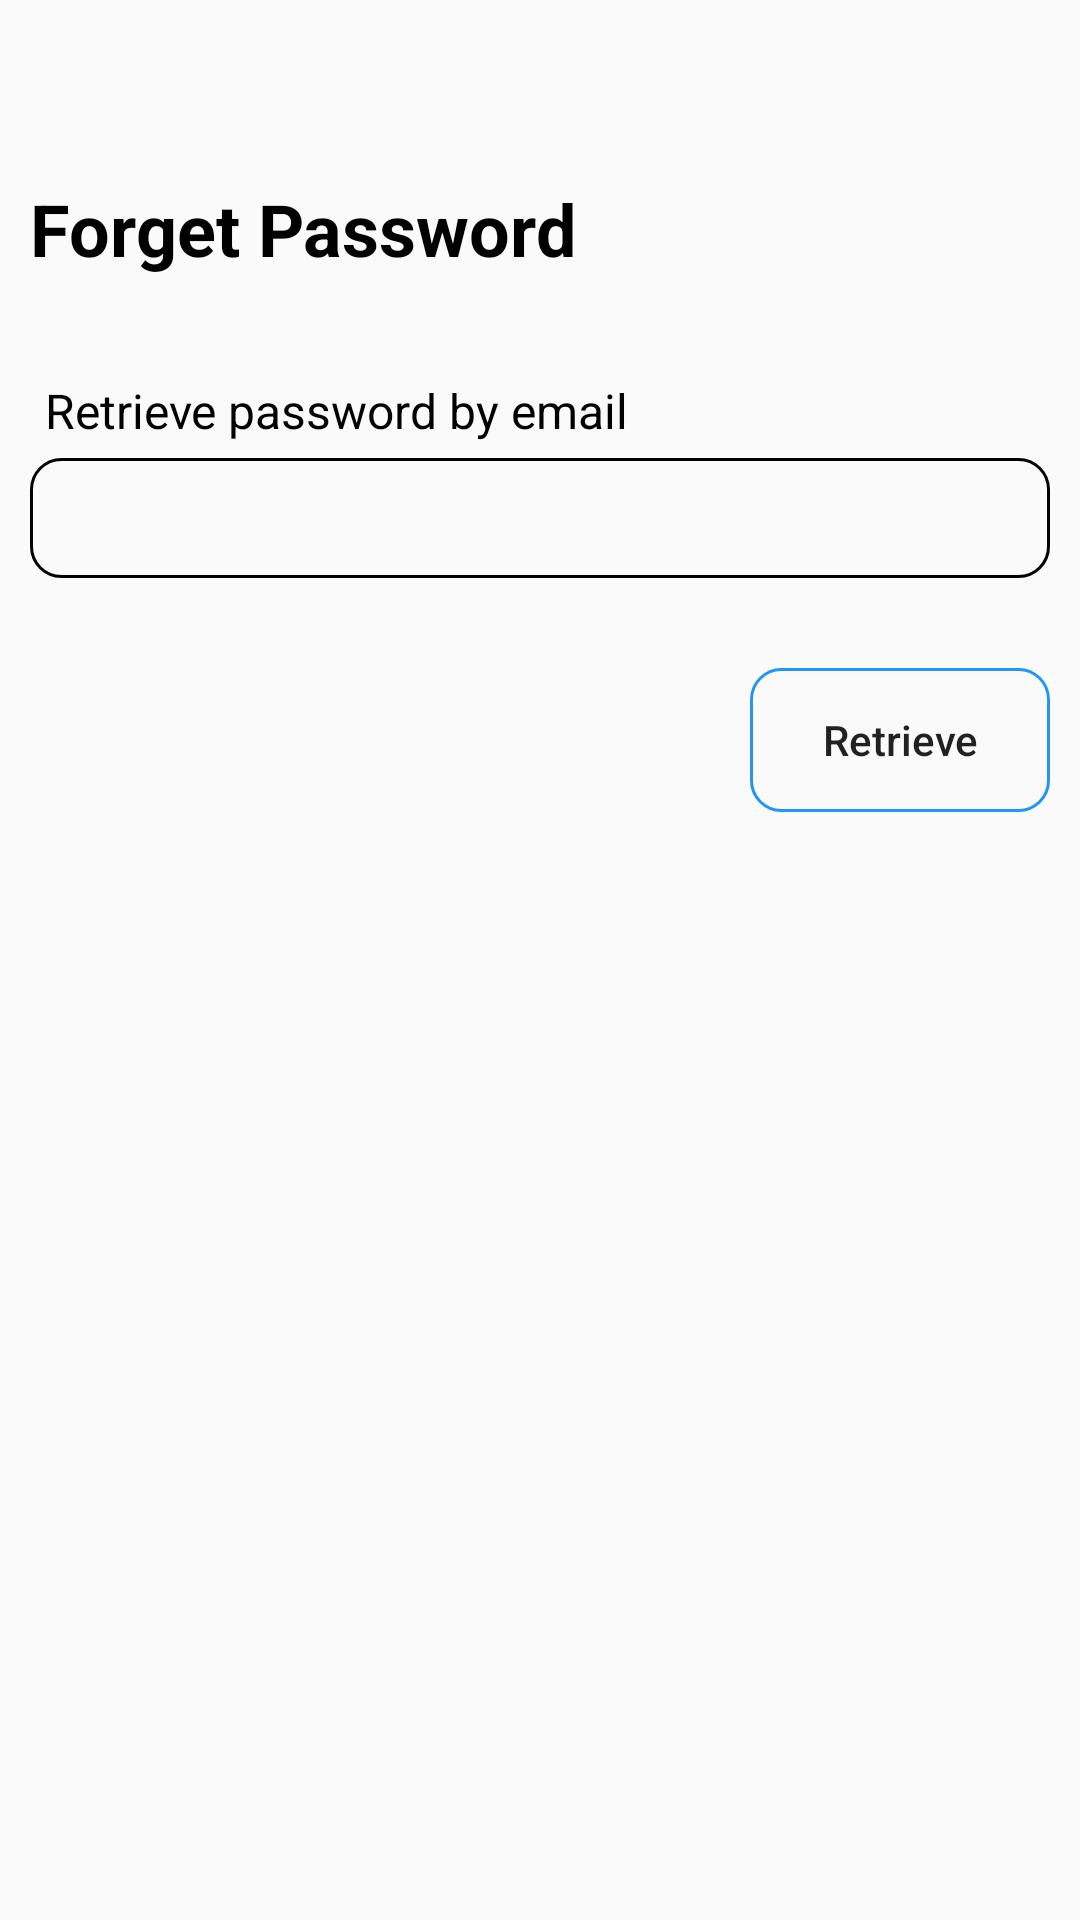

Here is an Android app screen rendered from its layout file. Give the layout XML and the strings, colors and styles it references.
<!-- AndroidManifest.xml: application theme Theme.A2 -->
<!-- res/layout/activity_forget_password.xml -->
<?xml version="1.0" encoding="utf-8"?>
<LinearLayout xmlns:android="http://schemas.android.com/apk/res/android"
    xmlns:app="http://schemas.android.com/apk/res-auto"
    xmlns:tools="http://schemas.android.com/tools"
    android:layout_width="match_parent"
    android:layout_height="match_parent"
    android:orientation="vertical"
    tools:context=".ForgetPasswordActivity"
    android:padding ="10dp">

    <TextView
        android:id="@+id/ForgetPassword"
        android:layout_width="wrap_content"
        android:layout_height="51dp"
        android:layout_marginTop="50dp"
        android:text="Forget Password"
        android:textColor="@color/black"
        android:textSize="24sp"
        android:textStyle="bold" />

    <TextView
        android:id="@+id/retrieve_email"
        android:layout_width="wrap_content"
        android:layout_height="wrap_content"
        android:text="Retrieve password by email"
        android:layout_marginTop="10dp"
        android:textColor="@color/black"
        android:textSize="16sp"
        android:padding="5dp"
        />

    <EditText
        android:id="@+id/email_Input"
        android:layout_width="match_parent"
        android:layout_height="40dp"
        android:background="@drawable/input_bg"
        android:inputType="textEmailAddress"
        android:maxLines="1"
        android:padding="5dp"
        android:textSize="16sp" />

    <Button
        android:id="@+id/btn_retrieve"
        android:layout_width="100dp"
        android:layout_height="wrap_content"
        android:layout_marginTop="30dp"
        android:text="Retrieve"
        android:textAllCaps="false"
        android:background="@drawable/btn_bg"
        android:layout_gravity="right"
        />

</LinearLayout>
<!-- resources referenced by this layout -->
<resources>
  <color name="black">#FF000000</color>
  <!-- drawable btn_bg (drawable) -->
  <?xml version="1.0" encoding="utf-8"?>
  <shape xmlns:android="http://schemas.android.com/apk/res/android">
  
      <stroke
          android:width="1dp"
          android:color="@color/blue"
          />
  
      <corners
          android:radius="10dp"
          />
  </shape>
  <!-- drawable input_bg (drawable) -->
  <?xml version="1.0" encoding="utf-8"?>
  <shape xmlns:android="http://schemas.android.com/apk/res/android">
  
      <stroke
          android:width="1dp"
          android:color="@color/black"
      />
  
      <corners
          android:radius="10dp"
          />
  </shape>
  <style name="Theme.A2" parent="Theme.MaterialComponents.DayNight.NoActionBar.Bridge">
          
          <item name="colorPrimary">@color/purple_500</item>
          <item name="colorPrimaryVariant">@color/purple_700</item>
          <item name="colorOnPrimary">@color/white</item>
          
          <item name="colorSecondary">@color/teal_200</item>
          <item name="colorSecondaryVariant">@color/teal_700</item>
          <item name="colorOnSecondary">@color/black</item>
          
          <item name="android:statusBarColor" tools:targetApi="l">?attr/colorPrimaryVariant</item>
          
      </style>
  <color name="blue">#2196F3</color>
  <color name="purple_500">#FF6200EE</color>
  <color name="purple_700">#FF3700B3</color>
  <color name="white">#FFFFFFFF</color>
  <color name="teal_200">#FF03DAC5</color>
  <color name="teal_700">#FF018786</color>
</resources>
